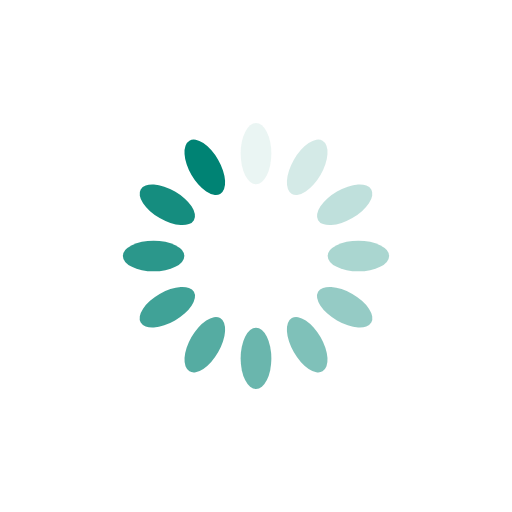
t = 0.00 s
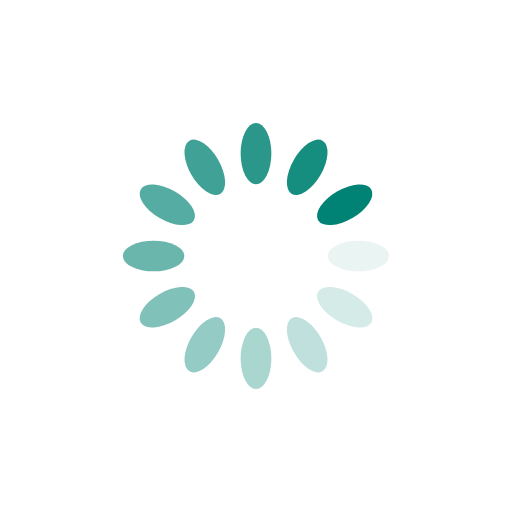
t = 0.61 s
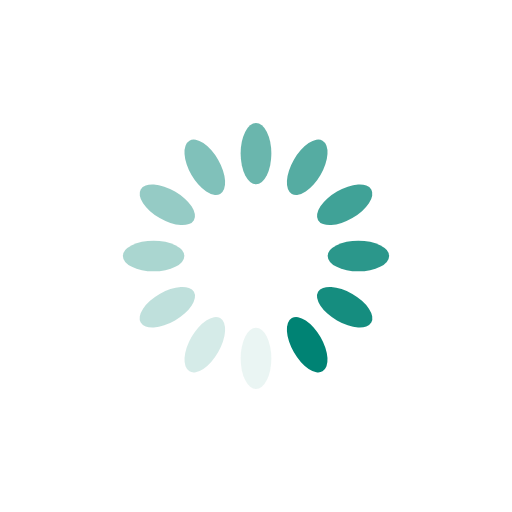
t = 1.22 s
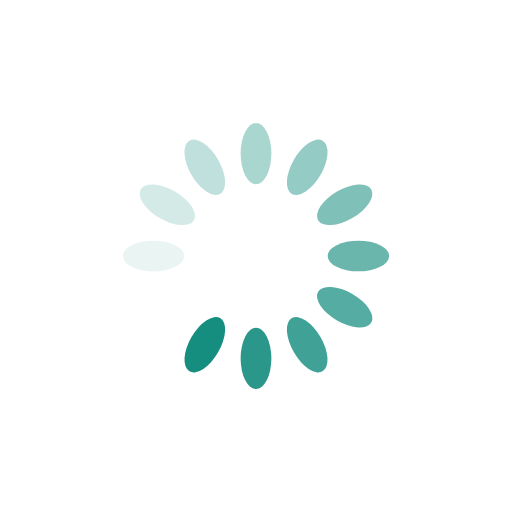
t = 1.83 s

The animated SVG that drew these frames (rendered in a browser with its animation timeline set to each time). Animation: 12 SMIL elements (animate=12); one cycle of 2.44 s, repeats indefinitely.

<svg xmlns="http://www.w3.org/2000/svg" viewBox="0 0 100 100" preserveAspectRatio="xMidYMid" width="200" height="200" style="shape-rendering: auto; display: block; background: rgba(255, 255, 255, 0);" xmlns:xlink="http://www.w3.org/1999/xlink"><g><g transform="rotate(0 50 50)">
  <rect fill="#008374" height="12" width="6" ry="6" rx="3" y="24" x="47">
    <animate repeatCount="indefinite" begin="-2.2357723577235773s" dur="2.4390243902439024s" keyTimes="0;1" values="1;0" attributeName="opacity"></animate>
  </rect>
</g><g transform="rotate(30 50 50)">
  <rect fill="#008374" height="12" width="6" ry="6" rx="3" y="24" x="47">
    <animate repeatCount="indefinite" begin="-2.032520325203252s" dur="2.4390243902439024s" keyTimes="0;1" values="1;0" attributeName="opacity"></animate>
  </rect>
</g><g transform="rotate(60 50 50)">
  <rect fill="#008374" height="12" width="6" ry="6" rx="3" y="24" x="47">
    <animate repeatCount="indefinite" begin="-1.829268292682927s" dur="2.4390243902439024s" keyTimes="0;1" values="1;0" attributeName="opacity"></animate>
  </rect>
</g><g transform="rotate(90 50 50)">
  <rect fill="#008374" height="12" width="6" ry="6" rx="3" y="24" x="47">
    <animate repeatCount="indefinite" begin="-1.6260162601626016s" dur="2.4390243902439024s" keyTimes="0;1" values="1;0" attributeName="opacity"></animate>
  </rect>
</g><g transform="rotate(120 50 50)">
  <rect fill="#008374" height="12" width="6" ry="6" rx="3" y="24" x="47">
    <animate repeatCount="indefinite" begin="-1.4227642276422765s" dur="2.4390243902439024s" keyTimes="0;1" values="1;0" attributeName="opacity"></animate>
  </rect>
</g><g transform="rotate(150 50 50)">
  <rect fill="#008374" height="12" width="6" ry="6" rx="3" y="24" x="47">
    <animate repeatCount="indefinite" begin="-1.2195121951219512s" dur="2.4390243902439024s" keyTimes="0;1" values="1;0" attributeName="opacity"></animate>
  </rect>
</g><g transform="rotate(180 50 50)">
  <rect fill="#008374" height="12" width="6" ry="6" rx="3" y="24" x="47">
    <animate repeatCount="indefinite" begin="-1.016260162601626s" dur="2.4390243902439024s" keyTimes="0;1" values="1;0" attributeName="opacity"></animate>
  </rect>
</g><g transform="rotate(210 50 50)">
  <rect fill="#008374" height="12" width="6" ry="6" rx="3" y="24" x="47">
    <animate repeatCount="indefinite" begin="-0.8130081300813008s" dur="2.4390243902439024s" keyTimes="0;1" values="1;0" attributeName="opacity"></animate>
  </rect>
</g><g transform="rotate(240 50 50)">
  <rect fill="#008374" height="12" width="6" ry="6" rx="3" y="24" x="47">
    <animate repeatCount="indefinite" begin="-0.6097560975609756s" dur="2.4390243902439024s" keyTimes="0;1" values="1;0" attributeName="opacity"></animate>
  </rect>
</g><g transform="rotate(270 50 50)">
  <rect fill="#008374" height="12" width="6" ry="6" rx="3" y="24" x="47">
    <animate repeatCount="indefinite" begin="-0.4065040650406504s" dur="2.4390243902439024s" keyTimes="0;1" values="1;0" attributeName="opacity"></animate>
  </rect>
</g><g transform="rotate(300 50 50)">
  <rect fill="#008374" height="12" width="6" ry="6" rx="3" y="24" x="47">
    <animate repeatCount="indefinite" begin="-0.2032520325203252s" dur="2.4390243902439024s" keyTimes="0;1" values="1;0" attributeName="opacity"></animate>
  </rect>
</g><g transform="rotate(330 50 50)">
  <rect fill="#008374" height="12" width="6" ry="6" rx="3" y="24" x="47">
    <animate repeatCount="indefinite" begin="0s" dur="2.4390243902439024s" keyTimes="0;1" values="1;0" attributeName="opacity"></animate>
  </rect>
</g><g></g></g><!-- [ldio] generated by https://loading.io --></svg>
